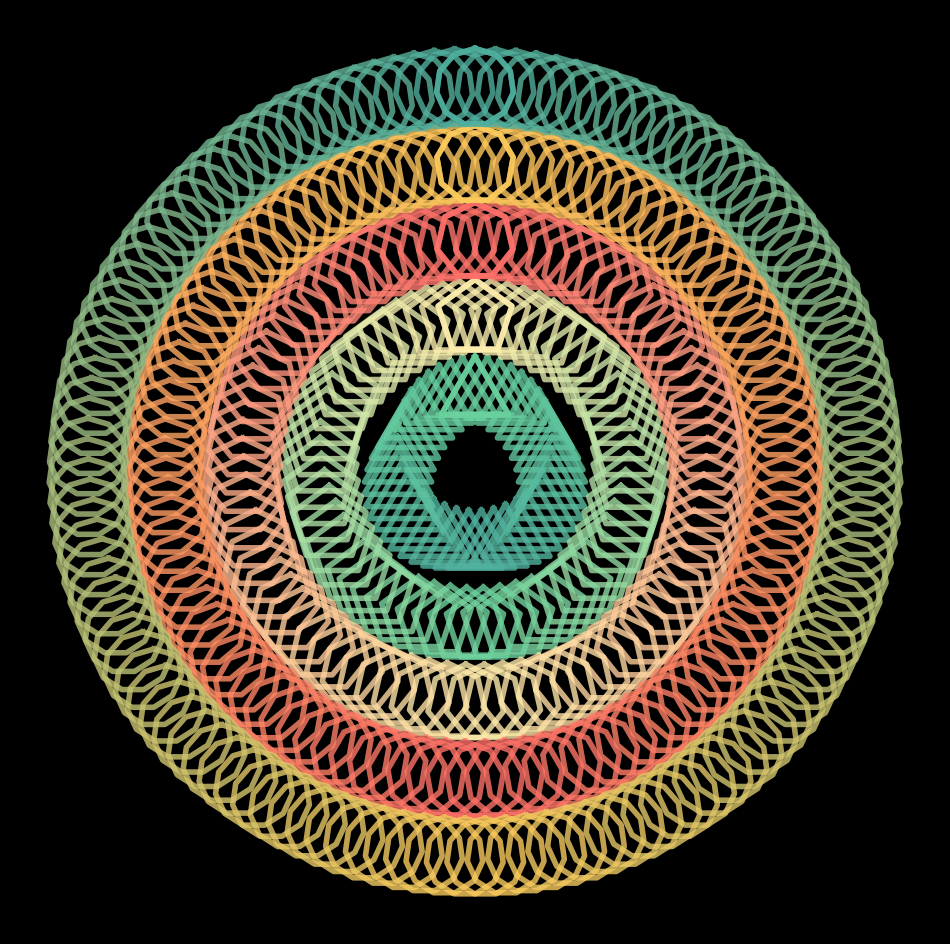

Python code for this plot: (Note: this script raises an exception after producing the figure.)
import matplotlib.pylab as plt
import numpy as np
from matplotlib.colors import LinearSegmentedColormap

path = '/mnt/c/Users/<user> Lopez/Pictures/RandomPlots/'

for i, d in enumerate(np.linspace(1, 3, 180)):
    plt.figure(figsize=(12, 12), facecolor='black', dpi=200)
    plt.axis('off')
    ending_color = ['#6ad29e', '#ffeead', '#ff6f69', '#ffcc5c', '#4fb09f']
    for r in [4, 6, 8, 10, 12]:
        cmap = LinearSegmentedColormap.from_list("", [ending_color[int(r / 2) - 2], ending_color[int(r / 2) - 3],
                                                      ending_color[int(r / 2) - 2]], 100)
        for theta in np.linspace(0, 2 * np.pi, r * 10):
            x = np.cos(np.linspace(0, 2 * np.pi, r)) + (r - 2) * np.cos(theta * d)
            y = np.sin(np.linspace(0, 2 * np.pi, r)) + (r - 2) * np.sin(theta)
            plt.plot(y, x, color=cmap(theta / (2 * np.pi)), alpha=0.8, lw=4)
    plt.xlim(-12, 12)
    plt.ylim(-12, 12)
    plt.savefig(path + f'14122021/plot{i}.png', facecolor='black')
    plt.close()
